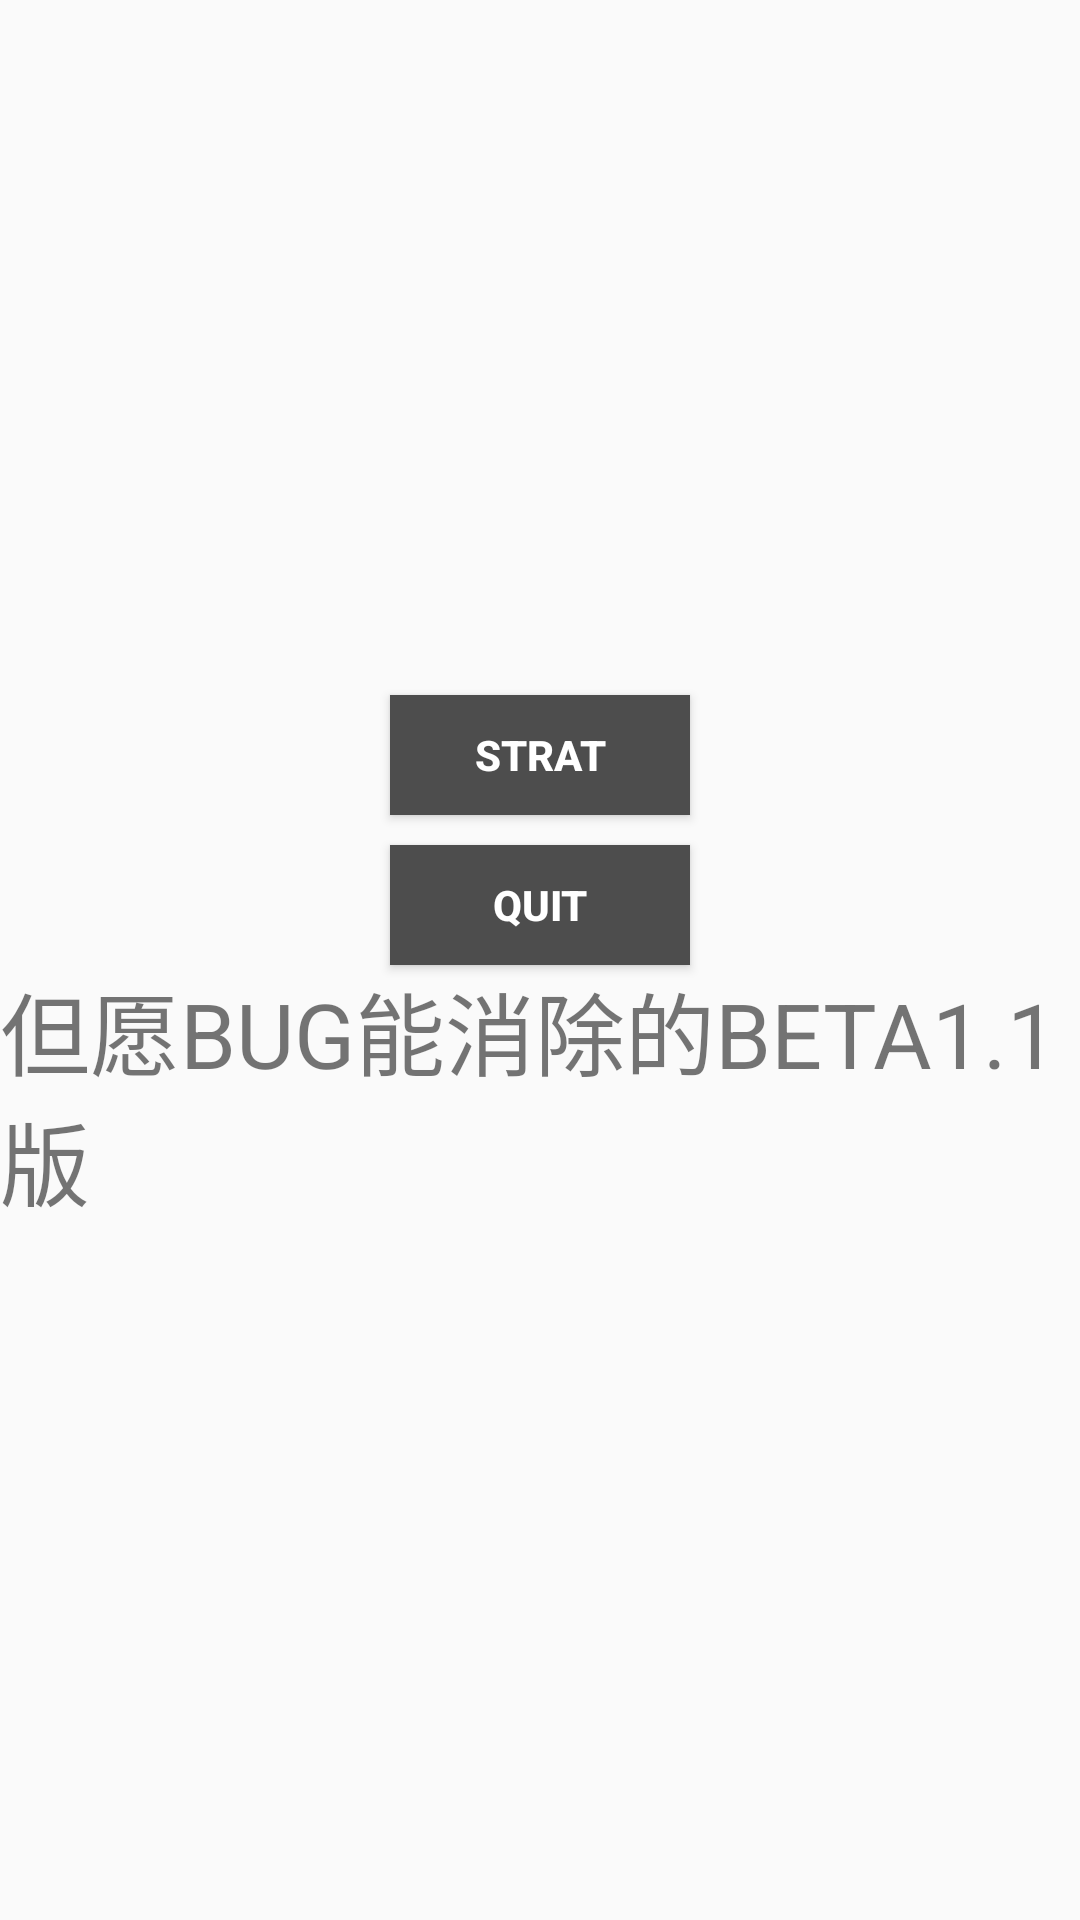

Reconstruct the res/layout file that produces this screen, plus the resources it refers to.
<!-- AndroidManifest.xml: application theme AppTheme -->
<!-- res/layout/activity_ball_view.xml -->
<?xml version="1.0" encoding="utf-8"?>
<LinearLayout xmlns:android="http://schemas.android.com/apk/res/android"
    android:layout_width="match_parent"
    android:layout_height="match_parent"
    android:gravity="center"
    android:orientation="vertical">


    <Button
        android:id="@+id/btn_start"
        android:layout_width="100dp"
        android:layout_height="40dp"
        android:layout_marginBottom="5dp"
        android:background="#4d4d4d"
        android:gravity="center"
        android:text="STRAT"
        android:textColor="#ffffff"
        android:textStyle="bold" />

    <Button
    android:id="@+id/btn_quit"
    android:layout_width="100dp"
    android:layout_height="40dp"
    android:layout_marginTop="5dp"
    android:background="#4d4d4d"
    android:gravity="center"
    android:text="QUIT"
    android:textColor="#ffffff"
    android:textStyle="bold" />

    
        
        
        
        
        
        
        
        
        

    <TextView
        android:layout_width="wrap_content"
        android:layout_height="wrap_content"
        android:text="但愿BUG能消除的BETA1.1版"
        android:textSize="30sp"
        />


</LinearLayout>
<!-- resources referenced by this layout -->
<resources>
  <style name="AppTheme" parent="Theme.AppCompat.Light.DarkActionBar">
          
          <item name="colorPrimary">@color/colorPrimary</item>
          <item name="colorPrimaryDark">@color/colorPrimaryDark</item>
          <item name="colorAccent">@color/colorAccent</item>
      </style>
  <color name="colorPrimary">#3F51B5</color>
  <color name="colorPrimaryDark">#303F9F</color>
  <color name="colorAccent">#FF4081</color>
</resources>
